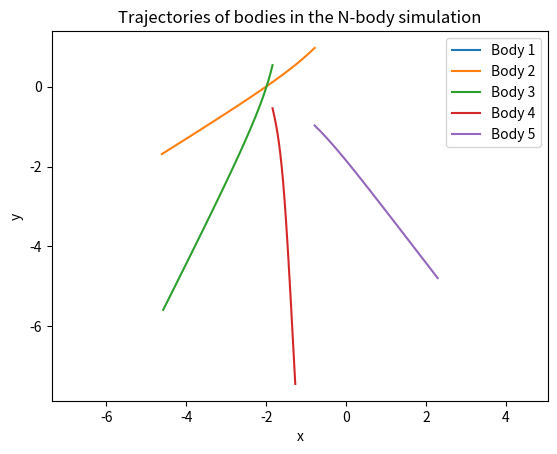
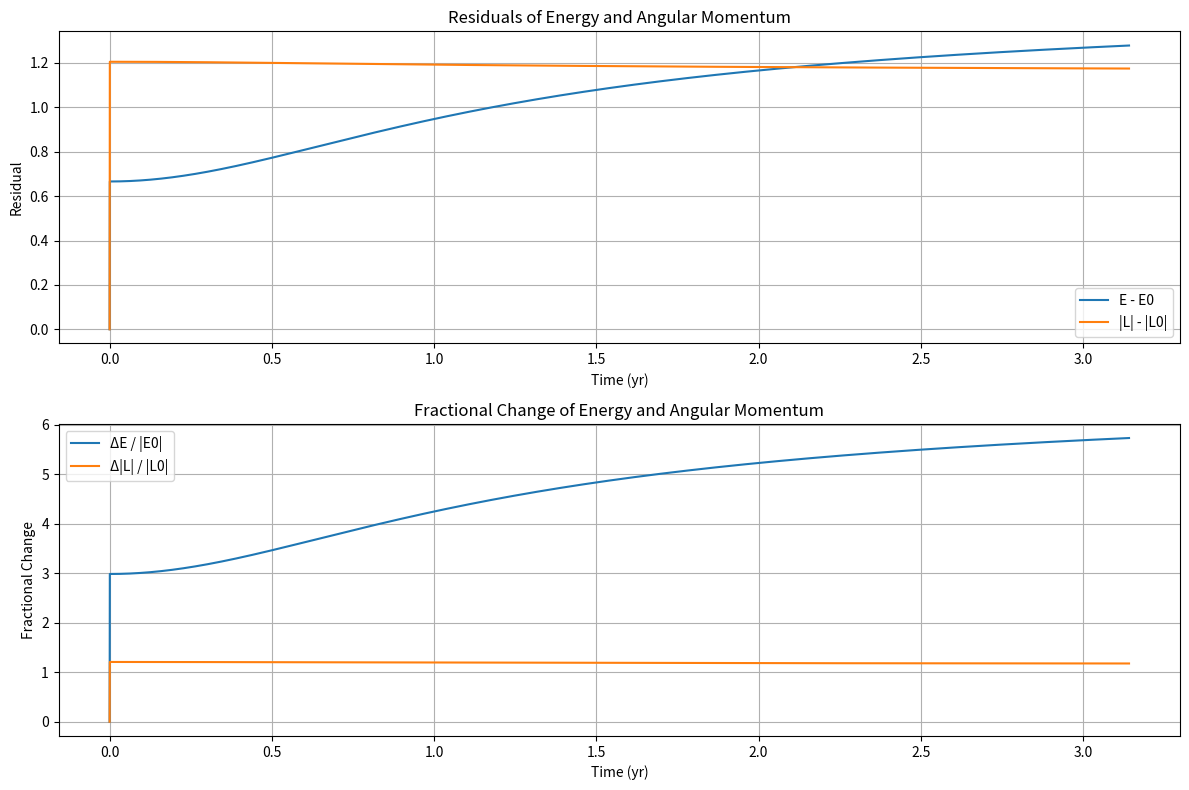

Reproduce these figures in Python, in order.
# generate jacobi coordinates for the NBP simulation
import numpy as np
import matplotlib.pyplot as plt
from scipy.integrate import solve_ivp
import scipy

def jacobi_coordinates(positions, masses):
    """
    Compute Jacobi coordinates for a system of bodies.

    Parameters
    ----------
    positions : ndarray, shape (N, 3)
        Cartesian positions of N bodies in an inertial frame.
    masses : ndarray, shape (N,)
        Masses of the N bodies.

    Returns
    -------
    jacobi_pos : ndarray, shape (N, 3)
        Jacobi coordinates for each body.
    """
    positions = np.array(positions, dtype=float)
    masses = np.array(masses, dtype=float)
    M = np.cumsum(masses)

    N = len(masses)
    jacobi_pos = np.zeros_like(positions)

    # First Jacobi coordinate: position of body 1 relative to body 0
    jacobi_pos[0] = positions[0]

    # Iteratively compute Jacobi coordinates
    for i in range(1, N):
        # Center of mass of all previous bodies
        total_mass_prev = np.sum(masses[:i])
        com_prev = np.sum(positions[:i] * masses[:i, None], axis=0) / total_mass_prev
        jacobi_pos[i] = positions[i] - com_prev

    return jacobi_pos


def reduced_masses(masses):
    """
    Compute the Jacobi reduced masses eta_i = M_i * m_{i+1} / M_{i+1}.

    Following Scheeres' notation (Jacobi_Notation.pdf):
      M_0 = 0, M_i = M_{i-1} + m_i  for i = 1, ..., N
      eta_i = M_i * m_{i+1} / M_{i+1}  for i = 1, ..., N-1

    Here the input masses array is 0-indexed: masses[0] = m_1, ..., masses[N-1] = m_N.

    Parameters
    ----------
    masses : ndarray, shape (N,)
        Masses of the N bodies (0-indexed).

    Returns
    -------
    eta : ndarray, shape (N-1,)
        Reduced masses for Jacobi coordinates i = 1, ..., N-1.
    """
    masses = np.array(masses, dtype=float)
    N = len(masses)
    # M[i] = sum of masses[0..i] (i.e., M_1, M_2, ..., M_N in Scheeres' notation)
    M = np.cumsum(masses)
    eta = np.zeros(N - 1)
    for i in range(N - 1):
        # eta_{i+1} in Scheeres' 1-indexed notation = M[i] * masses[i+1] / M[i+1]
        # Here i is 0-indexed Jacobi index (R_1 corresponds to i=0 in eta)
        eta[i] = M[i] * masses[i + 1] / M[i + 1]
    return eta


def jacobi_linear_transform(masses):
    """
    Return linear transform L (shape (N, N)) such that
    jacobi_pos = L @ cartesian_positions (applied per-coordinate).

    The Jacobi coordinates used in this module are defined recursively as
    J_0 = x_0
    J_i = x_i - (sum_{j=0..i-1} m_j * x_j) / (sum_{j=0..i-1} m_j),  for i >= 1

    Therefore each row i of L satisfies:
      L[i, i] = 1
      L[i, j] = -m_j / (sum_{k=0..i-1} m_k)   for j < i
      L[i, j] = 0                                 for j > i

    This linear operator maps Cartesian positions to Jacobi coordinates
    independently for each Cartesian axis (x, y, z). We use the same
    linear mapping to transform Cartesian accelerations into Jacobi
    accelerations (jac_acc = L @ cart_acc) because the mapping is
    mass-weighted and purely linear.
    """
    masses = np.array(masses, dtype=float)
    N = len(masses)
    L = np.zeros((N, N), dtype=float)
    for i in range(N):
        if i == 0:
            L[0, 0] = 1.0
        else:
            L[i, i] = 1.0
            total_prev = np.sum(masses[:i])
            for j in range(i):
                L[i, j] = -masses[j] / total_prev
    return L


def _potential_gradient_jacobi(jac_pos_rel, masses):
    """
    Compute -dU/dR_l for l = 1, ..., N-1 directly in Jacobi coordinates.

    Uses the partial derivative formula from Scheeres (Jacobi_Notation.pdf).
    For body pair (i, j) with i < j (1-indexed), the partial of the
    separation vector r_{ij} w.r.t. Jacobi coordinate R_l is:

        dr_{ij}/dR_l =  0                       l > j-1  or  l < i-1
                        +I                       l = j-1
                        (m_{l+1}/M_{l+1}) I      i-1 < l < j-1
                        -(M_{i-1}/M_i) I         l = i-1

    Mapping to 0-indexed bodies a < b  (a = i-1, b = j-1):
        l = b    =>  +1
        a < l < b => masses[l] / cum[l]
        l = a    =>  -(cum[a-1] / cum[a])   (zero when a = 0)

    The generalized force is then:
        -dU/dR_l = sum_{a<b} F_{ab} * (dr_{ab}/dR_l)

    where F_{ab} = G * m_a * m_b * r_{ab} / |r_{ab}|^3.

    Parameters
    ----------
    jac_pos_rel : ndarray, shape (N-1, 3)
        Jacobi relative positions R_1, ..., R_{N-1} (0-indexed as [0..N-2]).
    masses : ndarray, shape (N,)
        Masses of the N bodies (0-indexed).

    Returns
    -------
    neg_dUdR : ndarray, shape (N-1, 3)
        The generalized Jacobi force -dU/dR_l for l = 1, ..., N-1.
    """
    masses = np.array(masses, dtype=float)
    N = len(masses)
    d = jac_pos_rel.shape[1]
    G = 1.0

    cum = np.cumsum(masses)  # cum[k] = m_0 + ... + m_k

    # Convert Jacobi -> inertial to get separation vectors
    full_jac = np.zeros((N, d))
    full_jac[1:] = jac_pos_rel
    cart_pos = positions_from_jacobi(full_jac, masses)

    neg_dUdR = np.zeros((N - 1, d))

    for a in range(N):
        for b in range(a + 1, N):
            r_vec = cart_pos[b] - cart_pos[a]
            r_mag = np.linalg.norm(r_vec)
            if r_mag == 0:
                continue
            F_ab = G * masses[a] * masses[b] * r_vec / r_mag**3

            # l = b: coefficient +1 (b >= 1 always since b > a >= 0)
            neg_dUdR[b - 1] += F_ab

            # l = a: coefficient -(cum[a-1]/cum[a]), only for a >= 1
            if a >= 1:
                neg_dUdR[a - 1] -= (cum[a - 1] / cum[a]) * F_ab

            # a < l < b: coefficient masses[l]/cum[l]
            for l in range(max(a + 1, 1), b):
                neg_dUdR[l - 1] += (masses[l] / cum[l]) * F_ab

    return neg_dUdR


# generate the EOM using Lagrangian equations in Jacobi coordinates
def equations_of_motion(t, y, masses):
    """
    Compute the derivatives for the N-body problem using the Lagrangian
    formulation in Jacobi coordinates (Scheeres, Jacobi_Notation.pdf).

    The state vector contains only the N-1 relative Jacobi coordinates
    R_1, ..., R_{N-1} and their velocities (R_0 is the ignorable CoM
    coordinate, fixed at the origin).

    The Lagrangian is L = T - U where:
      T = (1/2) sum_{i=1}^{N-1} eta_i * V_i . V_i
      U = -G sum_{i<j} m_i m_j / |r_{ij}|

    The EOM are:  eta_i * R_i'' = -dU/dR_i
    or equivalently: R_i'' = (1/eta_i) * (-dU/dR_i)

    Parameters
    ----------
    t : float
        Time variable (required by ODE solvers).
    y : ndarray, shape (2*(N-1)*3,)
        State vector: [R_1, ..., R_{N-1}, V_1, ..., V_{N-1}] flattened.
    masses : ndarray, shape (N,)
        Masses of the N bodies.

    Returns
    -------
    dydt : ndarray, shape (2*(N-1)*3,)
        Derivative of the state vector.
    """
    masses = np.array(masses, dtype=float)
    N = len(masses)
    n_rel = N - 1
    dim = 3

    state_size = n_rel * dim
    jac_pos_rel = y[:state_size].reshape((n_rel, dim))   # R_1, ..., R_{N-1}
    jac_vel_rel = y[state_size:].reshape((n_rel, dim))   # V_1, ..., V_{N-1}

    # Compute the Jacobi reduced masses eta_i
    eta = reduced_masses(masses)

    # Compute the generalized Jacobi force: -dU/dR_l
    neg_dUdR = _potential_gradient_jacobi(jac_pos_rel, masses)

    # Jacobi accelerations: R_i'' = (1/eta_i) * (-dU/dR_i)
    jac_acc_rel = neg_dUdR / eta[:, None]

    dydt = np.zeros_like(y)
    dydt[:state_size] = jac_vel_rel.flatten()
    dydt[state_size:] = jac_acc_rel.flatten()

    return dydt

def positions_from_jacobi(jacobi_pos, masses):
    """
    Convert Jacobi coordinates back to Cartesian positions.

    Parameters
    ----------
    jacobi_pos : ndarray, shape (N, 3)
        Jacobi coordinates for each body.
    masses : ndarray, shape (N,)
        Masses of the N bodies.

    Returns
    -------
    positions : ndarray, shape (N, 3)
        Cartesian positions of N bodies in an inertial frame.
    """
    N = len(masses)
    positions = np.zeros_like(jacobi_pos)

    # First body is at the origin
    positions[0] = jacobi_pos[0]

    # Iteratively compute Cartesian positions
    for i in range(1, N):
        total_mass_prev = np.sum(masses[:i])
        com_prev = np.sum(positions[:i] * masses[:i, None], axis=0) / total_mass_prev
        positions[i] = jacobi_pos[i] + com_prev

    return positions

def velocities_from_jacobi(jacobi_vel, masses):
    """
    Convert Jacobi velocities back to Cartesian velocities.

    Parameters
    ----------
    jacobi_vel : ndarray, shape (N, 3)
        Jacobi velocities for each body.
    masses : ndarray, shape (N,)
        Masses of the N bodies.

    Returns
    -------
    velocities : ndarray, shape (N, 3)
        Cartesian velocities of N bodies in an inertial frame.
    """
    N = len(masses)
    velocities = np.zeros_like(jacobi_vel)

    # First body is at rest in the inertial frame
    velocities[0] = jacobi_vel[0]

    # Iteratively compute Cartesian velocities
    for i in range(1, N):
        total_mass_prev = np.sum(masses[:i])
        com_prev_vel = np.sum(velocities[:i] * masses[:i, None], axis=0) / total_mass_prev
        velocities[i] = jacobi_vel[i] + com_prev_vel

    return velocities

def simulate_nbp(initial_positions, initial_velocities, masses, t_span, dt):
    """
    Simulate the N-body problem using the Lagrangian formulation in Jacobi
    coordinates (Scheeres, Jacobi_Notation.pdf).

    The integration is performed on the N-1 relative Jacobi coordinates
    R_1, ..., R_{N-1} (the CoM coordinate R_0 is ignorable and fixed at the
    origin). The EOM are:

        eta_i * R_i'' = -dU/dR_i

    where eta_i = M_i * m_{i+1} / M_{i+1} are the Jacobi reduced masses.

    Parameters
    ----------
    initial_positions : ndarray, shape (N, 3)
        Initial Cartesian positions of N bodies in an inertial frame.
    initial_velocities : ndarray, shape (N, 3)
        Initial Cartesian velocities of N bodies in an inertial frame.
    masses : ndarray, shape (N,)
        Masses of the N bodies.
    t_span : tuple
        Time span for the simulation (t_start, t_end).
    dt : float
        Time step for the simulation.

    Returns
    -------
    times : ndarray
        Array of time points.
    positions : ndarray, shape (M, N, 3)
        Array of Cartesian positions at each time point.
    velocities : ndarray, shape (M, N, 3)
        Array of Cartesian velocities at each time point.
    """
    # Ensure masses is a numpy array
    masses = np.array(masses, dtype=float)
    N = len(masses)

    # Convert initial conditions to Jacobi coordinates
    jacobi_pos = jacobi_coordinates(initial_positions, masses)
    jacobi_vel = jacobi_coordinates(initial_velocities, masses)

    # Extract only the N-1 relative Jacobi coordinates (drop R_0, the CoM)
    jac_pos_rel = jacobi_pos[1:]   # shape (N-1, 3)
    jac_vel_rel = jacobi_vel[1:]   # shape (N-1, 3)

    # Flatten initial conditions for ODE solver
    y0 = np.hstack((jac_pos_rel.flatten(), jac_vel_rel.flatten()))

    # Time points for integration (inclusive endpoints, avoid floating-point overshoot)
    t0, t1 = t_span
    if t1 <= t0:
        raise ValueError("t_span must have t_end > t_start")
    if dt <= 0:
        raise ValueError("dt must be positive")
    num_steps = max(2, int(np.floor((t1 - t0) / dt)) + 1)
    t_eval = np.linspace(t0, t1, num_steps)

    # Integrate equations of motion with tighter tolerances and high-order method
    sol = solve_ivp(
        equations_of_motion,
        t_span,
        y0,
        args=(masses,),
        t_eval=t_eval,
        method='DOP853',
        rtol=1e-12,
        atol=1e-14,
    )

    times = sol.t
    M_steps = len(times)
    n_rel = N - 1
    state_size = n_rel * 3

    # Convert Jacobi solution back to Cartesian coordinates for each time step
    positions = np.zeros((M_steps, N, 3))
    velocities = np.zeros((M_steps, N, 3))
    for k in range(M_steps):
        jac_pos_rel_k = sol.y[:state_size, k].reshape((n_rel, 3))
        jac_vel_rel_k = sol.y[state_size:, k].reshape((n_rel, 3))

        # Reconstruct full Jacobi arrays (R_0 = 0 in CoM frame)
        jac_pos_full = np.zeros((N, 3))
        jac_pos_full[1:] = jac_pos_rel_k
        jac_vel_full = np.zeros((N, 3))
        jac_vel_full[1:] = jac_vel_rel_k

        positions[k] = positions_from_jacobi(jac_pos_full, masses)
        velocities[k] = velocities_from_jacobi(jac_vel_full, masses)

    return times, positions, velocities


# Conserved quantities in the N-body problem include:
# 1. Total energy (kinetic + potential)
# 2. Total linear momentum
# 3. Total angular momentum

def compute_energy(positions, velocities, masses):
    """
    Compute the total energy of the system.

    Parameters
    ----------
    positions : ndarray, shape (N, 3)
        Cartesian positions of N bodies in an inertial frame.
    velocities : ndarray, shape (N, 3)
        Cartesian velocities of N bodies in an inertial frame.
    masses : ndarray, shape (N,)
        Masses of the N bodies.

    Returns
    -------
    energy : float
        Total energy of the system (kinetic + potential).
    """
    G = 1.0  # Gravitational constant in AU^3 / (yr^2 * solar_mass)
    masses = np.array(masses, dtype=float)

    # Kinetic energy
    kinetic = 0.5 * np.sum(masses[:, None] * velocities**2)

    # Potential energy
    potential = 0.0
    N = len(masses)
    for i in range(N):
        for j in range(i+1, N):
            r_vec = positions[j] - positions[i]
            r_mag = np.linalg.norm(r_vec)
            potential -= G * masses[i] * masses[j] / r_mag

    return kinetic + potential

# compute angular momentum
def compute_angular_momentum(positions, velocities, masses):
    """
    Compute the total angular momentum of the system.

    Parameters
    ----------
    positions : ndarray, shape (N, 3)
        Cartesian positions of N bodies in an inertial frame.
    velocities : ndarray, shape (N, 3)
        Cartesian velocities of N bodies in an inertial frame.
    masses : ndarray, shape (N,)
        Masses of the N bodies.

    Returns
    -------
    L : ndarray, shape (3,)
        Total angular momentum vector of the system.
    """
    masses = np.array(masses, dtype=float)
    L = np.zeros(3)
    for i in range(len(masses)):
        L += masses[i] * np.cross(positions[i], velocities[i])
    return L    

# simulate dynamics and check conservation of energy and angular momentum
def simulate_and_check_conservation(positions, velocities, masses, t_span, dt):
    times, pos_ts, vel_ts = simulate_nbp(positions, velocities, masses, t_span, dt)

    # Pre-allocate arrays to store conserved quantities at each time step
    M = len(times)
    energies = np.zeros(M)
    angular_momenta = np.zeros((M, 3))

    # Store initial conserved values as well
    energies[0] = compute_energy(positions, velocities, masses)
    angular_momenta[0] = compute_angular_momentum(positions, velocities, masses)

    for k in range(1, M):
        energies[k] = compute_energy(pos_ts[k], vel_ts[k], masses)
        angular_momenta[k] = compute_angular_momentum(pos_ts[k], vel_ts[k], masses)

    return times, pos_ts, vel_ts, energies, angular_momenta

# plot trajectories of the bodies
def plot_trajectories(pos_ts, masses):
    plt.figure()
    labels = [f'Body {i+1}' for i in range(len(masses))]
    for i in range(len(masses)):
        plt.plot(pos_ts[:, i, 0], pos_ts[:, i, 1], label=labels[i])
    plt.axis('equal')
    plt.legend()
    plt.xlabel('x')
    plt.ylabel('y')
    plt.title('Trajectories of bodies in the N-body simulation')

#plot time series of energy and angular momentum
def plot_conservation(times, pos_ts, vel_ts, masses, energies=None, angular_momenta=None):
    """
    Plot residuals and fractional (relative) changes of total energy and
    angular momentum. If `energies` and `angular_momenta` are provided they
    will be used; otherwise they are recomputed from the time series.
    """
    if energies is None:
        energies = np.array([compute_energy(pos_ts[k], vel_ts[k], masses) for k in range(len(times))])
    if angular_momenta is None:
        angular_momenta = np.array([compute_angular_momentum(pos_ts[k], vel_ts[k], masses) for k in range(len(times))])

    # Magnitudes and residuals
    E_vals = energies
    L_vals = np.linalg.norm(angular_momenta, axis=1)
    E0 = E_vals[0]
    L0 = L_vals[0]
    E_res = E_vals - E0
    L_res = L_vals - L0
    E_frac = E_res / np.abs(E0) if np.abs(E0) > 0 else E_res
    L_frac = L_res / np.abs(L0) if np.abs(L0) > 0 else L_res

    plt.figure(figsize=(12, 8))

    ax1 = plt.subplot(2, 1, 1)
    ax1.plot(times, E_res, label='E - E0')
    ax1.plot(times, L_res, label='|L| - |L0|')
    ax1.set_xlabel('Time (yr)')
    ax1.set_ylabel('Residual')
    ax1.set_title('Residuals of Energy and Angular Momentum')
    ax1.grid()
    ax1.legend()
    try:
        ax1.yaxis.get_major_formatter().set_useOffset(False)
    except Exception:
        pass

    ax2 = plt.subplot(2, 1, 2)
    ax2.plot(times, E_frac, label='ΔE / |E0|')
    ax2.plot(times, L_frac, label='Δ|L| / |L0|')
    ax2.set_xlabel('Time (yr)')
    ax2.set_ylabel('Fractional Change')
    ax2.set_title('Fractional Change of Energy and Angular Momentum')
    ax2.grid()
    ax2.legend()
    try:
        ax2.yaxis.get_major_formatter().set_useOffset(False)
    except Exception:
        pass

    plt.tight_layout()
    # Do not call plt.show() here; caller will display all figures.

def Euler_collinear_acceleration():

    # TEST - use the Euler collinear central configuration for equal masses to verify the implementation
    # masses sum to 1, G=1 in the equations
    masses = [1/3, 1/3, 1/3]

    # Place three equal masses on the x-axis at -a, 0, +a (symmetric Euler collinear)
    a = 1.0
    pos_euler = np.array([[-a, 0.0, 0.0], [0.0, 0.0, 0.0], [a, 0.0, 0.0]])
    m = masses[0]
    omega = np.sqrt(1.25 * m / a**3)

    # Velocities for rigid rotation are perpendicular (y-direction): v = omega * x
    vel_euler = np.array([[0.0, -omega * a, 0.0], [0.0, 0.0, 0.0], [0.0, omega * a, 0.0]])

    # Integration settings: simulate for one rotation period
    T = 2 * np.pi / omega
    t_span = (0.0, T)
    dt = T / 500.0

    times, pos_ts, vel_ts, energies, angular_momenta = simulate_and_check_conservation(pos_euler, vel_euler, masses, t_span, dt)

    # print max and min energy and angular momentum to check conservation
    print(f"Energy: min={energies.min():.3e}, max={energies.max():.3e}, relative change={(energies.max() - energies.min()) / np.abs(energies[0]):.3e}")
    L_mags = np.linalg.norm(angular_momenta, axis=1)

    plot_trajectories(pos_ts, masses)
    plot_conservation(times, pos_ts, vel_ts, masses, energies, angular_momenta)

    # Show all figures together (single blocking call)
    plt.show()


def problem_1b():
    masses = np.array([1/2, 1/3, 1/6], dtype=float)

    # Place three masses at the vertices of an equilateral triangle (side a=1)
    a = 1.0
    pos_lagrange = np.array([
        [0.0, 0.0, 0.0],
        [1.0, 0.0, 0.0],
        [0.50, np.sqrt(3) / 2, 0.0],
    ], dtype=float)
    m = masses[0]
    omega = 1.0  # chosen for this normalized example
    com = np.sum(pos_lagrange * masses[:, None], axis=0) / np.sum(masses)
    vel_lagrange = np.zeros_like(pos_lagrange)
    for i in range(len(masses)):
        r_vec = pos_lagrange[i] - com
        vel_lagrange[i] = np.array([-omega * r_vec[1], omega * r_vec[0], 0.0])  # Perpendicular to r_vec for rigid rotation

    # Integration settings: simulate for one rotation period
    T = 2 * np.pi / omega * 10
    t_span = (0.0, T)
    dt = T / 500.0

    times, pos_ts, vel_ts, energies, angular_momenta = simulate_and_check_conservation(pos_lagrange, vel_lagrange, masses, t_span, dt)
    
    plot_trajectories(pos_ts, masses)
    plot_conservation(times, pos_ts, vel_ts, masses, energies, angular_momenta)
    plt.show()


def problem_1c():
    """
    Set up a normalized Sun/Earth/Moon system and run a short simulation.

    Normalization used:
      - Distances in AU, time in years, gravitational constant G=1
      - Masses are given as mass ratios relative to the Sun and then
        normalized so they sum to 1 (to match the code's G=1 convention).

    This function places Earth at ~1 AU from the Sun and the Moon at the
    usual Earth–Moon separation in AU, computes circular velocities for
    Earth about the Sun and Moon about the Earth (approximate), then
    adjusts the Sun velocity to ensure zero total linear momentum.
    """

    # Raw mass ratios (relative to Solar mass)
    m_sun = 1.0
    m_earth = 3.003489614e-6   # Earth/Sun mass ratio
    m_moon = 3.694e-8          # Moon/Sun mass ratio (approx)

    masses = np.array([m_sun, m_earth, m_moon], dtype=float)
    masses /= masses.sum()

    # Positions: place Earth at x=1 AU, Moon offset from Earth by the
    # mean Earth-Moon distance (~384400 km = 0.00257 AU) along +y.
    a_earth = 1.0

    # provisional positions (Sun, Earth, Moon)
    r_sun = np.array([0.0, 0.0, 0.0])
    r_earth = np.array([a_earth, 0.0, 0.0])
    r_moon = np.array([0.7, np.sqrt(3) / 2, 0.0])

    # shift positions so center of mass is at origin
    com = (masses[0] * r_sun + masses[1] * r_earth + masses[2] * r_moon) / masses.sum()
    pos = np.vstack([r_sun, r_earth, r_moon]) - com

    # Gravitational constant used in EOM is G=1 (code uses G=1), so use
    # that when computing approximate circular speeds.
    G = 1.0

    # Earth circular speed about Sun (approx, using Sun mass only)
    r_ES = np.linalg.norm(pos[1] - pos[0])
    omega_earth = np.sqrt(G * masses[0] / r_ES**3)
    v_earth = omega_earth * np.array([- (pos[1] - pos[0])[1], (pos[1] - pos[0])[0], 0.0])

    # Moon speed relative to Earth (approx, using Earth's mass)
    r_ME = np.linalg.norm(pos[2] - pos[1])
    omega_moon = np.sqrt(G * masses[0] / r_ES**3) if r_ME > 0 else 0.0
    v_moon_rel = omega_moon * np.array([-(pos[2] - pos[1])[1], (pos[2] - pos[1])[0], 0.0])

    # Inertial velocities: Earth moves with v_earth, Moon moves with v_earth + v_moon_rel
    vel = np.zeros_like(pos)
    vel[1] = v_earth
    vel[2] = v_moon_rel

    # Set Sun velocity so total linear momentum is zero
    vel[0] = - (masses[1] * vel[1] + masses[2] * vel[2]) / masses[0]

    # Integration settings: simulate one Earth orbital period
    T = 2 * np.pi / omega_earth if omega_earth > 0 else 3
    t_span = (0.0, T)
    dt = T / 1000.0

    times, pos_ts, vel_ts, energies, angular_momenta = simulate_and_check_conservation(pos, vel, masses, t_span, dt)

    # Print quick diagnostics
    L_mags = np.linalg.norm(angular_momenta, axis=1)
    print(f"Earth–Moon–Sun simulation: T={T:.3f} (normalized units)")
    print(f"Energy: min={energies.min():.3e}, max={energies.max():.3e}, rel change={(energies.max()-energies.min())/np.abs(energies[0]):.3e}")
    print(f"Angular Momentum: min={L_mags.min():.3e}, max={L_mags.max():.3e}, rel change={(L_mags.max()-L_mags.min())/np.abs(L_mags[0]):.3e}")

    # Plotting
    plot_trajectories(pos_ts, masses)
    plot_conservation(times, pos_ts, vel_ts, masses, energies, angular_momenta)
    plt.show()

# now verify that this works for a 5 body model; use solar system as model
def problem_2a():
    # Example 5-body system: Sun, Jupiter, Saturn, Uranus, Neptune (normalized)
    masses = np.array([1.0, 9.5458e-4, 2.858e-4, 4.366e-5, 5.15e-5], dtype=float)
    masses /= masses.sum()

    # Approximate initial positions (AU) and velocities (AU/yr) for a snapshot in time
    pos = np.array([
        [0.0, 0.0, 0.0],  # Sun
        [5.2, 0.0, 0.0],   # Jupiter
        [9.5, 0.0, 0.0],   # Saturn
        [19.2, 0.0, 0.0],  # Uranus
        [30.1, 0.0, 0.0],  # Neptune
    ], dtype=float)

    # Circular velocities consistent with G=1:
    # v = sqrt(G * M_sun / r) = sqrt(masses[0] / r)
    G = 1.0
    vel = np.zeros_like(pos)
    for i in range(1, len(masses)):
        r = np.linalg.norm(pos[i] - pos[0])
        v_circ = np.sqrt(G * masses[0] / r)
        vel[i] = np.array([0.0, v_circ, 0.0])

    # Shift to center of mass frame
    com_pos = np.sum(pos * masses[:, None], axis=0) / masses.sum()
    com_vel = np.sum(vel * masses[:, None], axis=0) / masses.sum()
    pos -= com_pos
    vel -= com_vel

    # Integration settings: simulate for one Jupiter orbital period
    # With G=1: T = 2*pi * r^(3/2) / sqrt(G * M_sun)
    r_jupiter = 5.2
    T = 2 * np.pi * r_jupiter**1.5 / np.sqrt(G * masses[0])
    t_span = (0.0, T)
    dt = T / 10000

    times, pos_ts, vel_ts, energies, angular_momenta = simulate_and_check_conservation(pos, vel, masses, t_span, dt)

    print(f"5-body simulation: T={T:.3f} (normalized units)")
    print(f"Energy: min={energies.min():.3e}, max={energies.max():.3e}, rel change={(energies.max()-energies.min())/np.abs(energies[0]):.3e}")
    L_mags = np.linalg.norm(angular_momenta, axis=1)   
    print(f"Angular Momentum: min={L_mags.min():.3e}, max={L_mags.max():.3e}, rel change={(L_mags.max()-L_mags.min())/np.abs(L_mags[0]):.3e}")
    plot_trajectories(pos_ts, masses)
    plot_conservation(times, pos_ts, vel_ts, masses, energies, angular_momenta)
    plt.show()


# Run the test for the 5BP using a pentagon configuration
def problem_2b():
    G = 1.0
    # Five equal masses at the vertices of a regular pentagon, with velocities for rigid rotation
    N = 5
    masses = np.ones(N) / N
    radius = 1.0
    pos_pentagon = np.array([[radius * np.cos(2 * np.pi * i / N), radius * np.sin(2 * np.pi * i / N), 0.0] for i in range(N)])
    omega = np.sqrt(G * masses.sum() / radius**3)
    vel_pentagon = np.zeros_like(pos_pentagon)
    for i in range(N):
        r_vec = pos_pentagon[i]
        vel_pentagon[i] = np.array([-omega * r_vec[1], omega * r_vec[0], 0.0])  # Perpendicular to r_vec for rigid rotation

    T = 2 * np.pi / omega
    t_span = (0.0, T)
    dt = T / 10000

    times, pos_ts, vel_ts, energies, angular_momenta = simulate_and_check_conservation(pos_pentagon, vel_pentagon, masses, t_span, dt)

    print(f"Pentagon configuration: T={T:.3f} (normalized units)")
    print(f"Energy: min={energies.min():.3e}, max={energies.max():.3e}, rel change={(energies.max()-energies.min())/np.abs(energies[0]):.3e}")
    L_mags = np.linalg.norm(angular_momenta, axis=1)   
    print(f"Angular Momentum: min={L_mags.min():.3e}, max={L_mags.max():.3e}, rel change={(L_mags.max()-L_mags.min())/np.abs(L_mags[0]):.3e}")
    plot_trajectories(pos_ts, masses)
    plot_conservation(times, pos_ts, vel_ts, masses, energies, angular_momenta)
    plt.show()

# place 5 bodies on eccentric orbit = 0.1 around the center of mass 
# with equidistant mean anomalies and velocities for rigid rotation; simulate and check conservation
# start simulation at periapsis for 1st body and compute initial conditions for the others accordingly
def problem_2c():
    G = 1.0
    N = 5
    masses = np.ones(N) / N
    a = 1.0  # semi-major axis
    e = 0.1  # eccentricity

    # Compute positions and velocities for each body on the eccentric orbit
    pos_eccentric = np.zeros((N, 3))
    vel_eccentric = np.zeros((N, 3))
    for i in range(N):
        M = 2 * np.pi * i / N  # mean anomaly
        E = 0  # start at periapsis for the first body, so E=0 for i=0; others will be solved for M = E - e*sin(E)
        for _ in range(10):  # Newton's method to solve Kepler's equation: M = E - e*sin(E)
            f = E - e * np.sin(E) - M
            f_prime = 1 - e * np.cos(E)
            E -= f / f_prime

        # True anomaly and radius
        theta = 2 * np.arctan2(np.sqrt(1 + e) * np.sin(E / 2), np.sqrt(1 - e) * np.cos(E / 2))
        r = a * (1 - e**2) / (1 + e * np.cos(theta))

        pos_eccentric[i] = [r * np.cos(theta), r * np.sin(theta), 0.0]

        # Velocity magnitude from vis-viva equation: v^2 = G*M*(2/r - 1/a)
        v_mag = np.sqrt(G * masses.sum() * (2 / r - 1 / a))
        vel_eccentric[i] = [-v_mag * np.sin(theta), v_mag * np.cos(theta), 0.0]

    T = 2 * np.pi * a**1.5 / np.sqrt(G * masses.sum())

    # use shorter time span
    T = np.pi
    t_span = (0.0, T)
    dt = T / 10000

    times, pos_ts, vel_ts, energies, angular_momenta = simulate_and_check_conservation(pos_eccentric, vel_eccentric, masses, t_span, dt)

    print(f"Eccentric configuration: T={T:.3f} (normalized units)")
    print(f"Energy: min={energies.min():.3e}, max={energies.max():.3e}, rel change={(energies.max()-energies.min())/np.abs(energies[0]):.3e}")
    L_mags = np.linalg.norm(angular_momenta, axis=1)
    print(f"Angular Momentum: min={L_mags.min():.3e}, max={L_mags.max():.3e}, rel change={(L_mags.max()-L_mags.min())/np.abs(L_mags[0]):.3e}")
    plot_trajectories(pos_ts, masses)
    plot_conservation(times, pos_ts, vel_ts, masses, energies, angular_momenta)
    plt.show()





problem_2c()
